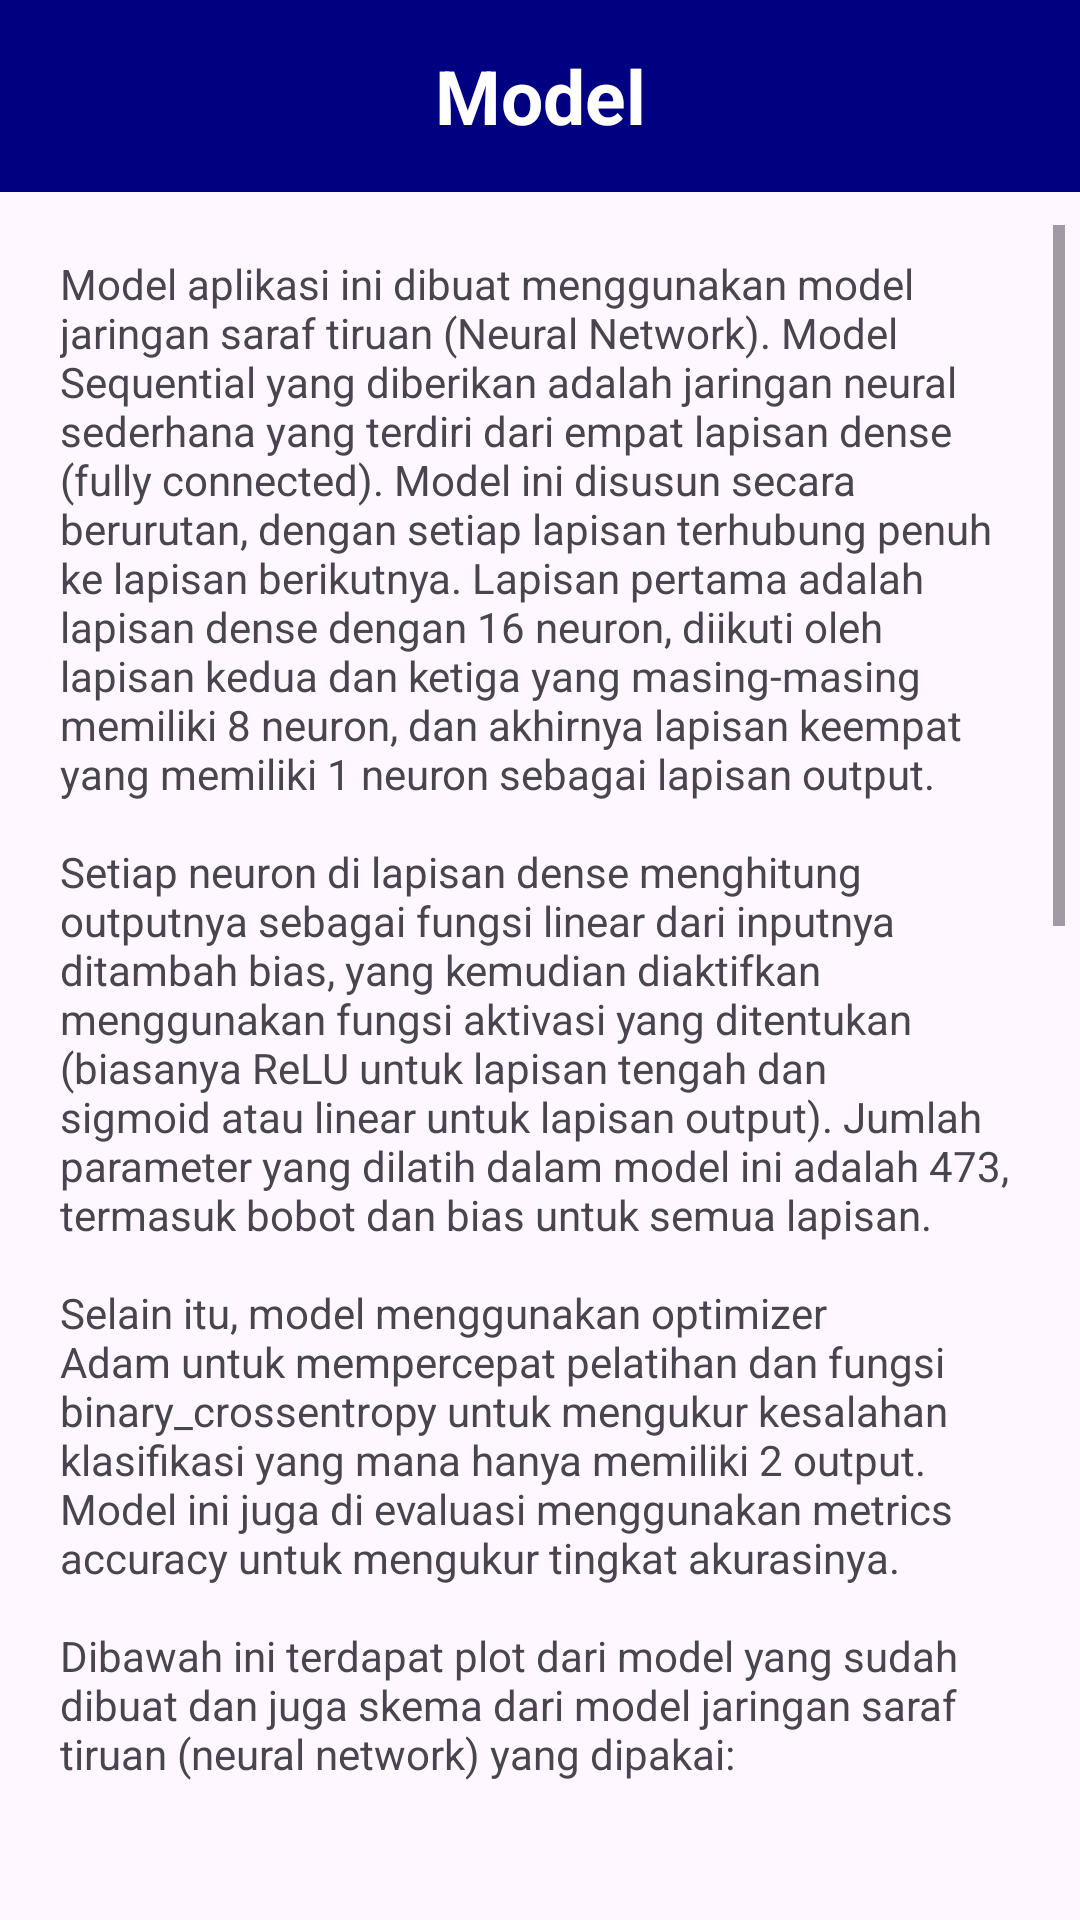

Here is an Android app screen rendered from its layout file. Give the layout XML and the strings, colors and styles it references.
<!-- AndroidManifest.xml: application theme Theme.UTSTB -->
<!-- res/layout/model_page.xml -->
<?xml version="1.0" encoding="utf-8"?>
<androidx.constraintlayout.widget.ConstraintLayout xmlns:android="http://schemas.android.com/apk/res/android"
    xmlns:app="http://schemas.android.com/apk/res-auto"
    xmlns:tools="http://schemas.android.com/tools"
    android:id="@+id/main"
    android:layout_width="match_parent"
    android:layout_height="match_parent"
    tools:context=".ModelPage">

    <androidx.appcompat.widget.Toolbar
        android:id="@+id/toolbarModel"
        android:layout_width="match_parent"
        android:layout_height="?attr/actionBarSize"
        android:background="@color/navy"
        app:navigationIcon="@drawable/arrow_back"
        tools:ignore="MissingConstraints">

        <TextView
            android:id="@+id/toolbarTitleFitur"
            android:layout_width="wrap_content"
            android:layout_height="wrap_content"
            android:layout_gravity="center"
            android:text="Model"
            android:textColor="#FFFFFF"
            android:textSize="25sp"
            android:textStyle="bold"
            tools:layout_editor_absoluteX="155dp"
            tools:layout_editor_absoluteY="20dp"
            tools:ignore="HardcodedText" />
    </androidx.appcompat.widget.Toolbar>

    <ScrollView
        android:layout_width="match_parent"
        android:layout_height="match_parent"
        android:layout_marginStart="5dp"
        android:layout_marginTop="75dp"
        android:layout_marginEnd="5dp"
        android:layout_marginBottom="10dp"
        app:layout_constraintBottom_toBottomOf="@id/toolbarModel"
        app:layout_constraintEnd_toEndOf="parent"
        app:layout_constraintHorizontal_bias="0.0"
        app:layout_constraintStart_toStartOf="parent"
        app:layout_constraintTop_toTopOf="parent">

        <LinearLayout
            android:id="@+id/nn"
            android:layout_width="match_parent"
            android:layout_height="wrap_content"
            android:orientation="vertical"
            tools:ignore="UseCompoundDrawables">

            <TextView
                android:id="@+id/model1"
                android:layout_width="wrap_content"
                android:layout_height="wrap_content"
                android:layout_marginStart="15dp"
                android:layout_marginLeft="15dp"
                android:layout_marginTop="10dp"
                android:layout_marginEnd="15dp"
                android:layout_marginRight="15dp"
                android:text="@string/modelPage1"
                app:layout_constraintEnd_toEndOf="parent"
                app:layout_constraintStart_toStartOf="parent"
                app:layout_constraintTop_toTopOf="parent"
                tools:ignore="HardcodedText,MissingConstraints,VisualLintLongText" />

            <ImageView
                android:id="@+id/plot"
                android:layout_width="match_parent"
                android:layout_height="400dp"
                android:importantForAccessibility="no"
                app:srcCompat="@mipmap/plot"
                tools:ignore="ImageContrastCheck" />

            <ImageView
                android:id="@+id/skema"
                android:layout_width="400dp"
                android:layout_height="400dp"
                android:importantForAccessibility="no"
                app:srcCompat="@mipmap/nn"
                tools:ignore="ImageContrastCheck" />

        </LinearLayout>
    </ScrollView>


</androidx.constraintlayout.widget.ConstraintLayout>
<!-- resources referenced by this layout -->
<resources>
  <color name="navy">#000080</color>
  <!-- mipmap nn: png bitmap (mipmap-hdpi, 3886 bytes) -->
  <!-- mipmap plot: png bitmap (mipmap-hdpi, 2354 bytes) -->
  <string name="modelPage1">
          Model aplikasi ini dibuat menggunakan model jaringan saraf tiruan (Neural Network). Model Sequential yang diberikan adalah jaringan neural sederhana yang terdiri dari empat lapisan dense (fully connected). Model ini disusun secara berurutan, dengan setiap lapisan terhubung penuh ke lapisan berikutnya. Lapisan pertama adalah lapisan dense dengan 16 neuron, diikuti oleh lapisan kedua dan ketiga yang masing-masing memiliki 8 neuron, dan akhirnya lapisan keempat yang memiliki 1 neuron sebagai lapisan output.
          \n\nSetiap neuron di lapisan dense menghitung outputnya sebagai fungsi linear dari inputnya ditambah bias, yang kemudian diaktifkan menggunakan fungsi aktivasi yang ditentukan (biasanya ReLU untuk lapisan tengah dan sigmoid atau linear untuk lapisan output). Jumlah parameter yang dilatih dalam model ini adalah 473, termasuk bobot dan bias untuk semua lapisan.
          \n\nSelain itu, model menggunakan optimizer Adam untuk mempercepat pelatihan dan fungsi binary_crossentropy untuk mengukur kesalahan klasifikasi yang mana hanya memiliki 2 output. Model ini juga di evaluasi menggunakan metrics accuracy untuk mengukur tingkat akurasinya.
          \n\nDibawah ini terdapat plot dari model yang sudah dibuat dan juga skema dari model jaringan saraf tiruan (neural network) yang dipakai:
      </string>
  <style name="Theme.UTSTB" parent="Base.Theme.UTSTB" />
  <style name="Base.Theme.UTSTB" parent="Theme.Material3.DayNight.NoActionBar">
          
          
      </style>
</resources>
